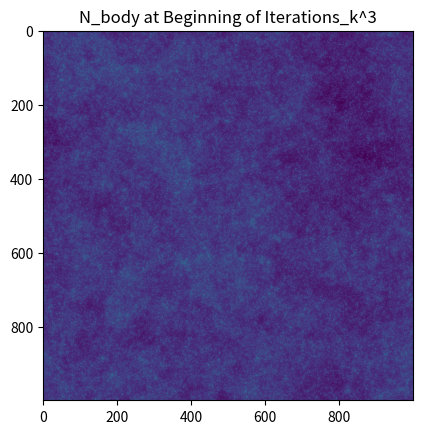

The matplotlib source for this figure:

import numpy as np 
from matplotlib import pyplot as plt 

def greens2(n):
    dx1 = np.arange(n//2+1) ##we want array from -n/2 to n/2 but no negative 
    dx2 = np.flip(dx1)[:-1] ###flip array but exclude last value to avoid 2 zeros 
    dx = np.concatenate((dx2,dx1)) ##add the arrays 
    pot = np.zeros([n,n])
    soft = 0.1
    for i in range(n):
        for j in range(n):
            dr=np.sqrt(dx[i]**2+dx[j]**2)
            if dr < soft:
                dr = soft
            pot[i,j]=1/(dr) 
    return pot

def get_potential(x, n, G):
    GFT = np.fft.fft2(G)
    rho, edge_x, edge_y = np.histogram2d(x[:,0], x[:,1], bins = n, range=([0,n], [0,n]))
    rhoFT = np.fft.fft2(rho)
    m = GFT*rhoFT
    pot = np.abs(np.fft.fftshift(np.fft.ifft2(m)))
    return pot

def take_leapfrog_step(x, v, dt, m, n, num_par, G):
    potential = get_potential(x,n, G)
    #mask = np.zeros(len(pot), dtype=bool)
   # mask[1:1001] = True
   # mask[0:1] = False
   # mask[1001:1002] = False 
    #potential = pot[mask]
    print(len(potential))
    a = np.gradient(potential) 
    for iter in range(1):
        vv = v.copy()
        for i in range(2):
            vv[:,i] = v[:,i] + ((a[i][x[:,0].astype(int),x[:,1].astype(int)])/(m[:])*(dt/2)) ##x velocity 
        x = (x +(vv*dt))%1000
        potential = get_potential(x,n,G)
        #mask = np.zeros(len(pot), dtype=bool)
        #mask[1:1001] = True
        #mask[0:1] = False
        #mask[1001:1002] = False 
        #potential = pot[mask]
        a = np.gradient(potential)
        for i in range(2):
           v[:,i] = vv[:,i] + ((a[i][x[:,0].astype(int),x[:,1].astype(int)])/(m[:])*(dt/2)) ##x velocity 
            ##while x[i,0] or x[i,1] < n:
            #if x[i,0] or x[i,1] > n: 
                #x = np.delete(x, i, axis=0)
                #x = np.vstack((x, np.array([0,0])))
        #plt.plot(x[:,0], x[:,1], '.')
        plt.imshow(potential)
        plt.title('N_body at Beginning of Iterations_k^3')
        ke = 0.5*m[i]*(np.sum(v[:,0]**2 + v[:,1]**2))
        u = np.sum(potential)
        E_tot = ke + u
        print(E_tot)
    return x, v

def k3_mass(num_par): 
    m = np.linspace(0, 1000, 2*num_par)
    noise = 4 + np.random.randn(2*num_par)
    mass = m + noise 
    mass_noise = 1/(mass**3) ##Make k^-3 dependency  ##this behaves like FT therefore IFFT it 
    m = np.abs(np.fft.ifft(mass_noise))
    m = m[num_par//2:-num_par//2]*10**6 ##cutting off edges and scaling so m is bigger than 1 
    return m 

dt = 0.01
n = 1000
"""
Hundreds of thousand particles now. Velocity will start
at rest and evolve
"""
num_par = 100000
m=np.ones(num_par)
mk3 = k3_mass(num_par)
x = n*np.random.rand(num_par,2)
v = x*0 
g = greens2(n)
x,v = take_leapfrog_step(x, v,dt,mk3,n, num_par, g)
plt.show()
plt.clf() 

    
